Labelled photos from "patches", an image-classification folder in UdayiniReddy03/financial-document-tampering. The possible labels are: genuine, tampered.

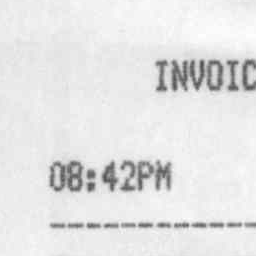
Label: genuine

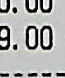
Label: tampered

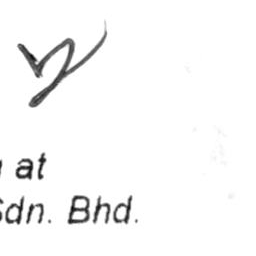
Label: genuine

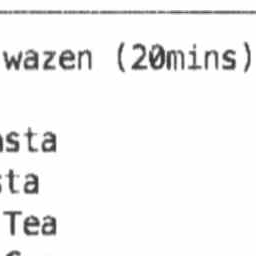
Label: genuine

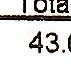
Label: tampered

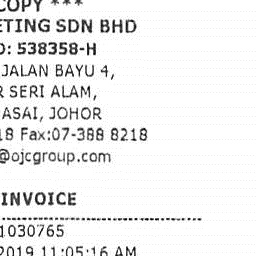
Label: genuine
